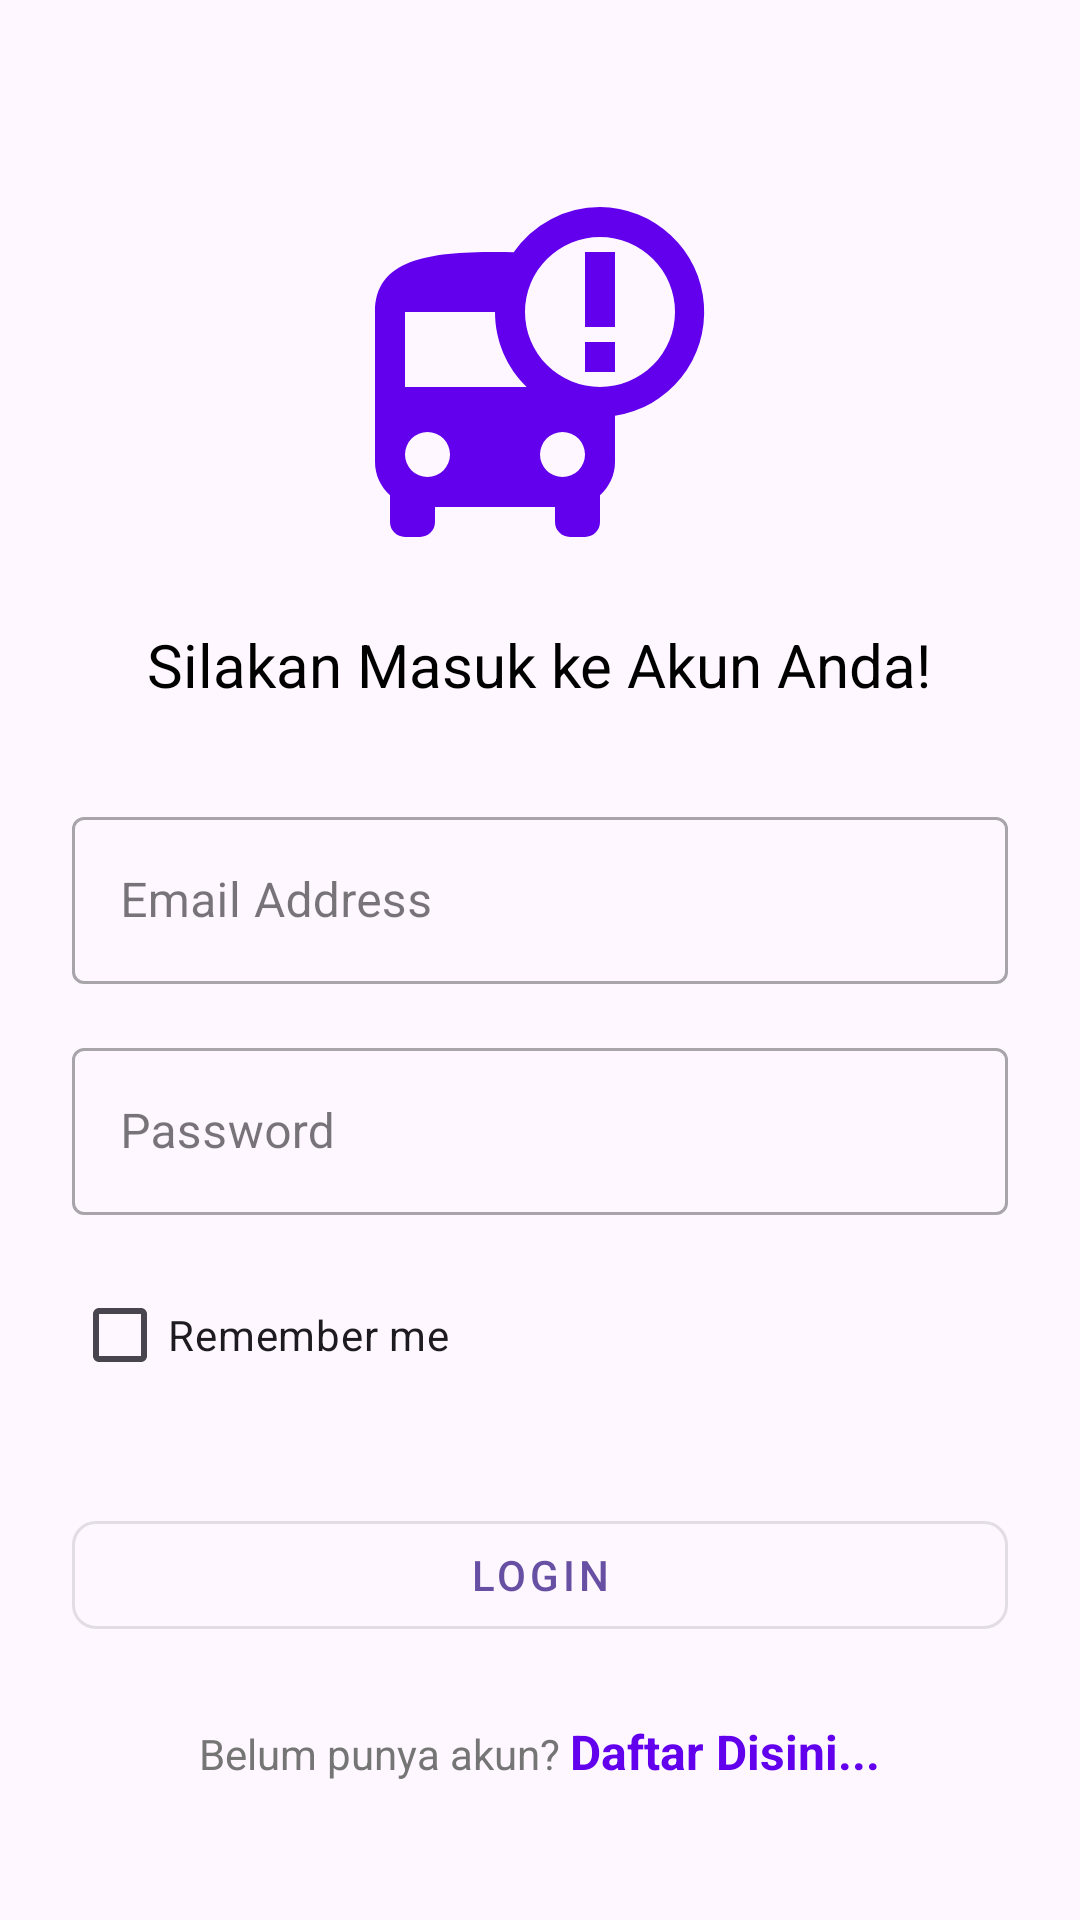

The Android layout XML behind this screen, and the referenced resources:
<!-- AndroidManifest.xml: application theme Theme.Booking_bus -->
<!-- res/layout/activity_login.xml -->
<?xml version="1.0" encoding="utf-8"?>
<LinearLayout
    xmlns:android="http://schemas.android.com/apk/res/android"
    xmlns:app="http://schemas.android.com/apk/res-auto"
    android:layout_width="match_parent"
    android:layout_height="match_parent"
    android:orientation="vertical"
    android:padding="24dp">

    <ImageView
        android:layout_width="120dp"
        android:layout_height="120dp"
        android:layout_gravity="center_horizontal"
        android:layout_marginTop="40dp"
        android:src="@drawable/ic_logo"
        app:tint="@color/primaryColor"/>

    <TextView
        android:layout_width="wrap_content"
        android:layout_height="wrap_content"
        android:layout_gravity="center_horizontal"
        android:layout_marginTop="24dp"
        android:text="Silakan Masuk ke Akun Anda!"
        android:textSize="20sp"
        android:textColor="@color/primaryText"/>

    <com.google.android.material.textfield.TextInputLayout
        android:layout_width="match_parent"
        android:layout_height="wrap_content"
        android:layout_marginTop="32dp"
        style="@style/Widget.MaterialComponents.TextInputLayout.OutlinedBox">

        <com.google.android.material.textfield.TextInputEditText
            android:id="@+id/et_email"
            android:layout_width="match_parent"
            android:layout_height="wrap_content"
            android:hint="Email Address"
            android:inputType="textEmailAddress"/>
    </com.google.android.material.textfield.TextInputLayout>

    <com.google.android.material.textfield.TextInputLayout
        android:layout_width="match_parent"
        android:layout_height="wrap_content"
        android:layout_marginTop="16dp"
        style="@style/Widget.MaterialComponents.TextInputLayout.OutlinedBox">

        <com.google.android.material.textfield.TextInputEditText
            android:id="@+id/et_password"
            android:layout_width="match_parent"
            android:layout_height="wrap_content"
            android:hint="Password"
            android:inputType="textPassword"/>
    </com.google.android.material.textfield.TextInputLayout>

    <com.google.android.material.checkbox.MaterialCheckBox
        android:id="@+id/cb_remember"
        android:layout_width="wrap_content"
        android:layout_height="wrap_content"
        android:layout_marginTop="16dp"
        android:text="Remember me"/>

    <com.google.android.material.button.MaterialButton
        android:id="@+id/btn_login"
        android:layout_width="match_parent"
        android:layout_height="wrap_content"
        android:layout_marginTop="32dp"
        android:text="Login"
        app:cornerRadius="8dp"
        app:iconPadding="8dp"
        style="@style/Widget.MaterialComponents.Button.OutlinedButton"/>

    <LinearLayout
        android:layout_width="wrap_content"
        android:layout_height="wrap_content"
        android:layout_gravity="center_horizontal"
        android:layout_marginTop="24dp"
        android:orientation="horizontal">

        <TextView
            android:layout_width="wrap_content"
            android:layout_height="wrap_content"
            android:text="Belum punya akun? "
            android:textColor="@color/secondaryText"/>

        <TextView
            android:layout_width="wrap_content"
            android:layout_height="wrap_content"
            android:text="Daftar Disini..."
            android:textColor="@color/primaryColor"
            android:onClick="navigateToRegister"
            style="@style/ClickableText"/>
    </LinearLayout>

</LinearLayout>
<!-- resources referenced by this layout -->
<resources>
  <color name="primaryColor">#6200EE</color>
  <color name="primaryText">#000000</color>
  <color name="secondaryText">#757575</color>
  <!-- drawable ic_logo (drawable) -->
  <vector xmlns:android="http://schemas.android.com/apk/res/android" android:height="24dp" android:tint="#1E509D" android:viewportHeight="24" android:viewportWidth="24" android:width="24dp">
        
      <path android:fillColor="@android:color/white" android:pathData="M16,1a7,7 0,0 0,-5.78 3.05l0.02,-0.03C9.84,4 9.42,4 9,4c-4.42,0 -8,0.5 -8,4v10c0,0.88 0.39,1.67 1,2.22L2,22a1,1 0,0 0,1 1h1a1,1 0,0 0,1 -1v-1h8v1a1,1 0,0 0,1 1h1a1,1 0,0 0,1 -1v-1.78c0.61,-0.55 1,-1.34 1,-2.22v-3.08A7,7 0,0 0,16 1zM4.5,19a1.5,1.5 0,1 1,0 -3,1.5 1.5,0 0,1 0,3zM3,13L3,8h6c0,1.96 0.81,3.73 2.11,5L3,13zM13.5,19a1.5,1.5 0,1 1,0 -3,1.5 1.5,0 0,1 0,3zM16,13a5,5 0,1 1,0 -10,5 5,0 0,1 0,10zM15,4h2v5h-2zM15,10h2v2h-2z"/>
      
  </vector>
  <style name="ClickableText" parent="TextAppearance.AppCompat">
          <item name="android:clickable">true</item>
          <item name="android:focusable">true</item>
          <item name="android:background">?attr/selectableItemBackground</item>
          <item name="android:textSize">16sp</item>
          <item name="android:textStyle">bold</item>
      </style>
  <style name="Theme.Booking_bus" parent="Base.Theme.Booking_bus" />
  <style name="Base.Theme.Booking_bus" parent="Theme.Material3.DayNight.NoActionBar">
          
          
      </style>
</resources>
